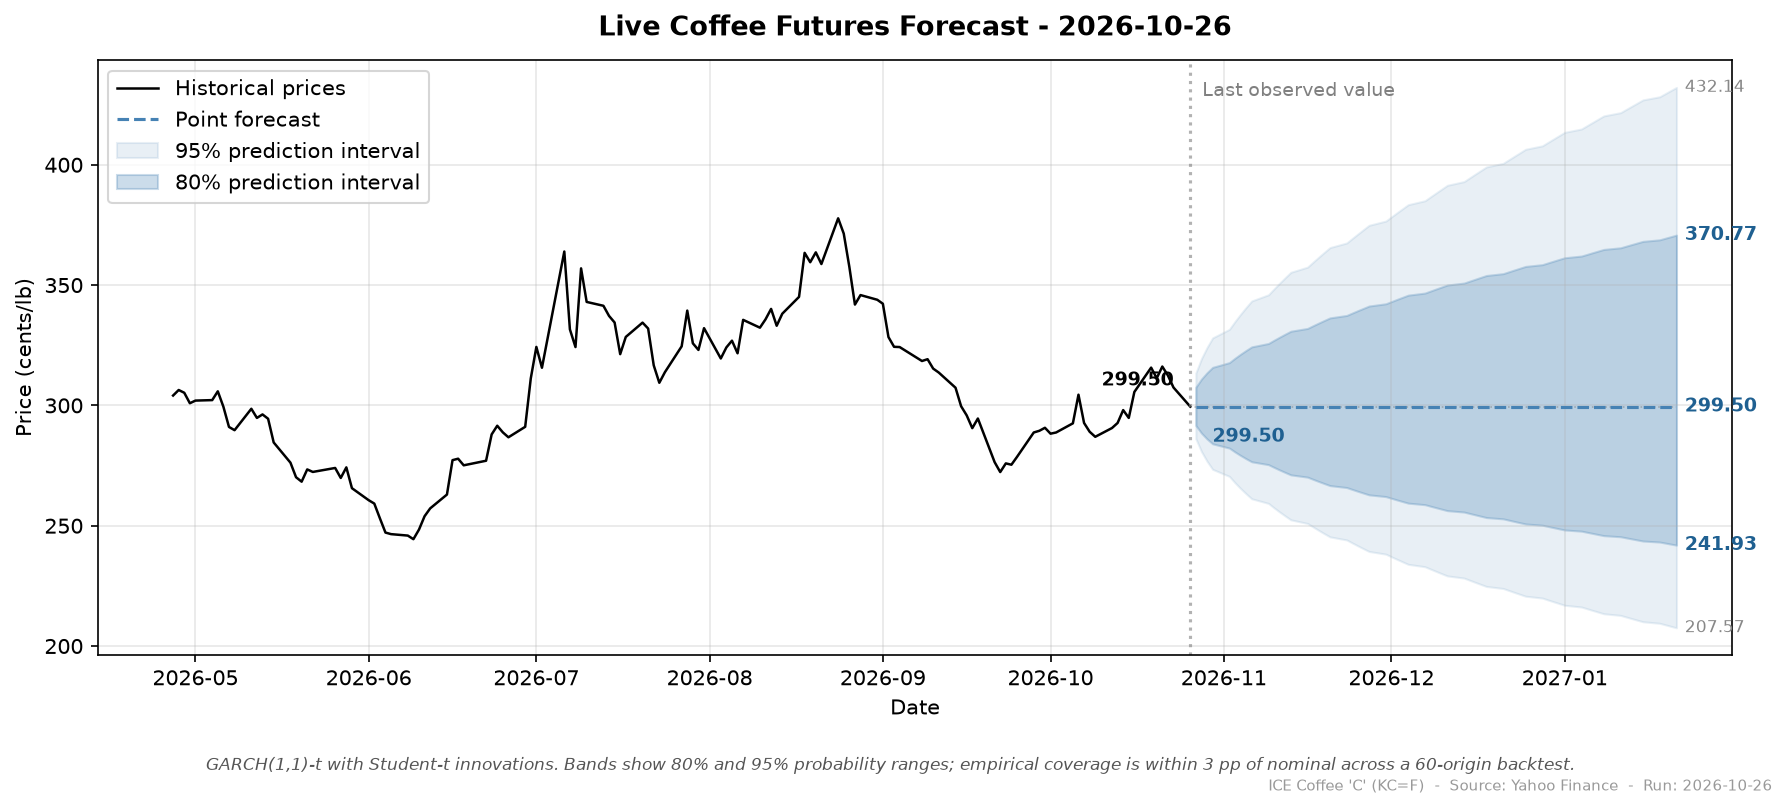

Source data for this figure (header and first rows):
run_date, target_date, horizon_days, point, ann_vol, lo_50, hi_50, lo_80, hi_80, lo_95, hi_95
2026-10-26, 2026-10-27, 1, 299.5, 36.17, 295.6, 303.5, 291.7, 307.5, 286.2, 313.4
2026-10-26, 2026-10-28, 2, 299.5, 36.2, 294, 305.1, 288.5, 310.9, 280.8, 319.4
2026-10-26, 2026-10-29, 3, 299.5, 36.22, 292.8, 306.4, 286.1, 313.6, 276.8, 324.1
2026-10-26, 2026-10-30, 4, 299.5, 36.25, 291.7, 307.5, 284, 315.8, 273.4, 328.1
2026-10-26, 2026-11-02, 5, 299.5, 36.27, 290.8, 308.4, 282.3, 317.8, 270.5, 331.6
2026-10-26, 2026-11-03, 6, 299.5, 36.3, 290, 309.3, 280.7, 319.6, 267.9, 334.9
2026-10-26, 2026-11-04, 7, 299.5, 36.32, 289.3, 310.1, 279.2, 321.3, 265.5, 337.9
2026-10-26, 2026-11-05, 8, 299.5, 36.34, 288.6, 310.9, 277.8, 322.9, 263.3, 340.7
2026-10-26, 2026-11-06, 9, 299.5, 36.37, 287.9, 311.6, 276.6, 324.3, 261.2, 343.4
2026-10-26, 2026-11-09, 10, 299.5, 36.39, 287.3, 312.2, 275.4, 325.7, 259.3, 346
2026-10-26, 2026-11-10, 11, 299.5, 36.41, 286.7, 312.9, 274.2, 327.1, 257.4, 348.4
2026-10-26, 2026-11-11, 12, 299.5, 36.43, 286.1, 313.5, 273.2, 328.4, 255.7, 350.8
2026-10-26, 2026-11-12, 13, 299.5, 36.45, 285.6, 314.1, 272.1, 329.6, 254, 353.1
2026-10-26, 2026-11-13, 14, 299.5, 36.47, 285.1, 314.6, 271.1, 330.8, 252.4, 355.3
2026-10-26, 2026-11-16, 15, 299.5, 36.5, 284.6, 315.2, 270.2, 332.0, 250.9, 357.5
2026-10-26, 2026-11-17, 16, 299.5, 36.51, 284.1, 315.7, 269.3, 333.1, 249.5, 359.6
2026-10-26, 2026-11-18, 17, 299.5, 36.53, 283.6, 316.2, 268.4, 334.2, 248.1, 361.6
2026-10-26, 2026-11-19, 18, 299.5, 36.55, 283.2, 316.8, 267.5, 335.3, 246.7, 363.6
2026-10-26, 2026-11-20, 19, 299.5, 36.57, 282.8, 317.2, 266.7, 336.4, 245.4, 365.6
2026-10-26, 2026-11-23, 20, 299.5, 36.59, 282.3, 317.7, 265.9, 337.4, 244.1, 367.5
2026-10-26, 2026-11-24, 21, 299.5, 36.61, 281.9, 318.2, 265.1, 338.4, 242.8, 369.4
2026-10-26, 2026-11-25, 22, 299.5, 36.63, 281.5, 318.6, 264.3, 339.4, 241.6, 371.2
2026-10-26, 2026-11-26, 23, 299.5, 36.64, 281.1, 319.1, 263.6, 340.4, 240.4, 373.1
2026-10-26, 2026-11-27, 24, 299.5, 36.66, 280.7, 319.5, 262.8, 341.3, 239.3, 374.9
2026-10-26, 2026-11-30, 25, 299.5, 36.68, 280.3, 320, 262.1, 342.2, 238.2, 376.6
2026-10-26, 2026-12-01, 26, 299.5, 36.69, 280, 320.4, 261.4, 343.1, 237.1, 378.4
2026-10-26, 2026-12-02, 27, 299.5, 36.71, 279.6, 320.8, 260.7, 344.1, 236, 380.1
2026-10-26, 2026-12-03, 28, 299.5, 36.73, 279.2, 321.2, 260, 344.9, 235, 381.8
2026-10-26, 2026-12-04, 29, 299.5, 36.74, 278.9, 321.6, 259.4, 345.8, 233.9, 383.4
2026-10-26, 2026-12-07, 30, 299.5, 36.76, 278.6, 322, 258.7, 346.7, 232.9, 385.1
2026-10-26, 2026-12-08, 31, 299.5, 36.77, 278.2, 322.4, 258.1, 347.5, 232, 386.7
2026-10-26, 2026-12-09, 32, 299.5, 36.79, 277.9, 322.8, 257.5, 348.4, 231, 388.3
2026-10-26, 2026-12-10, 33, 299.5, 36.8, 277.6, 323.2, 256.9, 349.2, 230.1, 389.9
2026-10-26, 2026-12-11, 34, 299.5, 36.81, 277.2, 323.6, 256.3, 350, 229.1, 391.5
2026-10-26, 2026-12-14, 35, 299.5, 36.83, 276.9, 323.9, 255.7, 350.8, 228.2, 393
2026-10-26, 2026-12-15, 36, 299.5, 36.84, 276.6, 324.3, 255.1, 351.6, 227.3, 394.6
2026-10-26, 2026-12-16, 37, 299.5, 36.85, 276.3, 324.7, 254.5, 352.4, 226.5, 396.1
2026-10-26, 2026-12-17, 38, 299.5, 36.87, 276, 325, 253.9, 353.2, 225.6, 397.6
2026-10-26, 2026-12-18, 39, 299.5, 36.88, 275.7, 325.4, 253.4, 354, 224.8, 399.1
2026-10-26, 2026-12-21, 40, 299.5, 36.89, 275.4, 325.7, 252.8, 354.8, 223.9, 400.6
2026-10-26, 2026-12-22, 41, 299.5, 36.9, 275.1, 326.1, 252.3, 355.5, 223.1, 402.1
2026-10-26, 2026-12-23, 42, 299.5, 36.92, 274.8, 326.4, 251.8, 356.3, 222.3, 403.5
2026-10-26, 2026-12-24, 43, 299.5, 36.93, 274.5, 326.8, 251.2, 357, 221.5, 405
2026-10-26, 2026-12-25, 44, 299.5, 36.94, 274.2, 327.1, 250.7, 357.8, 220.7, 406.4
2026-10-26, 2026-12-28, 45, 299.5, 36.95, 274, 327.4, 250.2, 358.5, 219.9, 407.9
2026-10-26, 2026-12-29, 46, 299.5, 36.96, 273.7, 327.8, 249.7, 359.2, 219.2, 409.3
2026-10-26, 2026-12-30, 47, 299.5, 36.97, 273.4, 328.1, 249.2, 359.9, 218.4, 410.7
2026-10-26, 2026-12-31, 48, 299.5, 36.98, 273.1, 328.4, 248.7, 360.7, 217.7, 412.1
2026-10-26, 2027-01-01, 49, 299.5, 36.99, 272.9, 328.7, 248.2, 361.4, 216.9, 413.5
2026-10-26, 2027-01-04, 50, 299.5, 37.0, 272.6, 329, 247.7, 362.1, 216.2, 414.9
2026-10-26, 2027-01-05, 51, 299.5, 37.01, 272.4, 329.4, 247.3, 362.8, 215.5, 416.2
2026-10-26, 2027-01-06, 52, 299.5, 37.02, 272.1, 329.7, 246.8, 363.5, 214.8, 417.6
2026-10-26, 2027-01-07, 53, 299.5, 37.03, 271.8, 330, 246.3, 364.1, 214.1, 419
2026-10-26, 2027-01-08, 54, 299.5, 37.04, 271.6, 330.3, 245.9, 364.8, 213.4, 420.3
2026-10-26, 2027-01-11, 55, 299.5, 37.05, 271.3, 330.6, 245.4, 365.5, 212.7, 421.7
2026-10-26, 2027-01-12, 56, 299.5, 37.06, 271.1, 330.9, 245, 366.2, 212.1, 423.0
2026-10-26, 2027-01-13, 57, 299.5, 37.07, 270.9, 331.2, 244.5, 366.9, 211.4, 424.3
2026-10-26, 2027-01-14, 58, 299.5, 37.08, 270.6, 331.5, 244.1, 367.5, 210.7, 425.6
2026-10-26, 2027-01-15, 59, 299.5, 37.09, 270.4, 331.8, 243.6, 368.2, 210.1, 427
2026-10-26, 2027-01-18, 60, 299.5, 37.1, 270.1, 332.1, 243.2, 368.8, 209.4, 428.3
... 3 more rows
